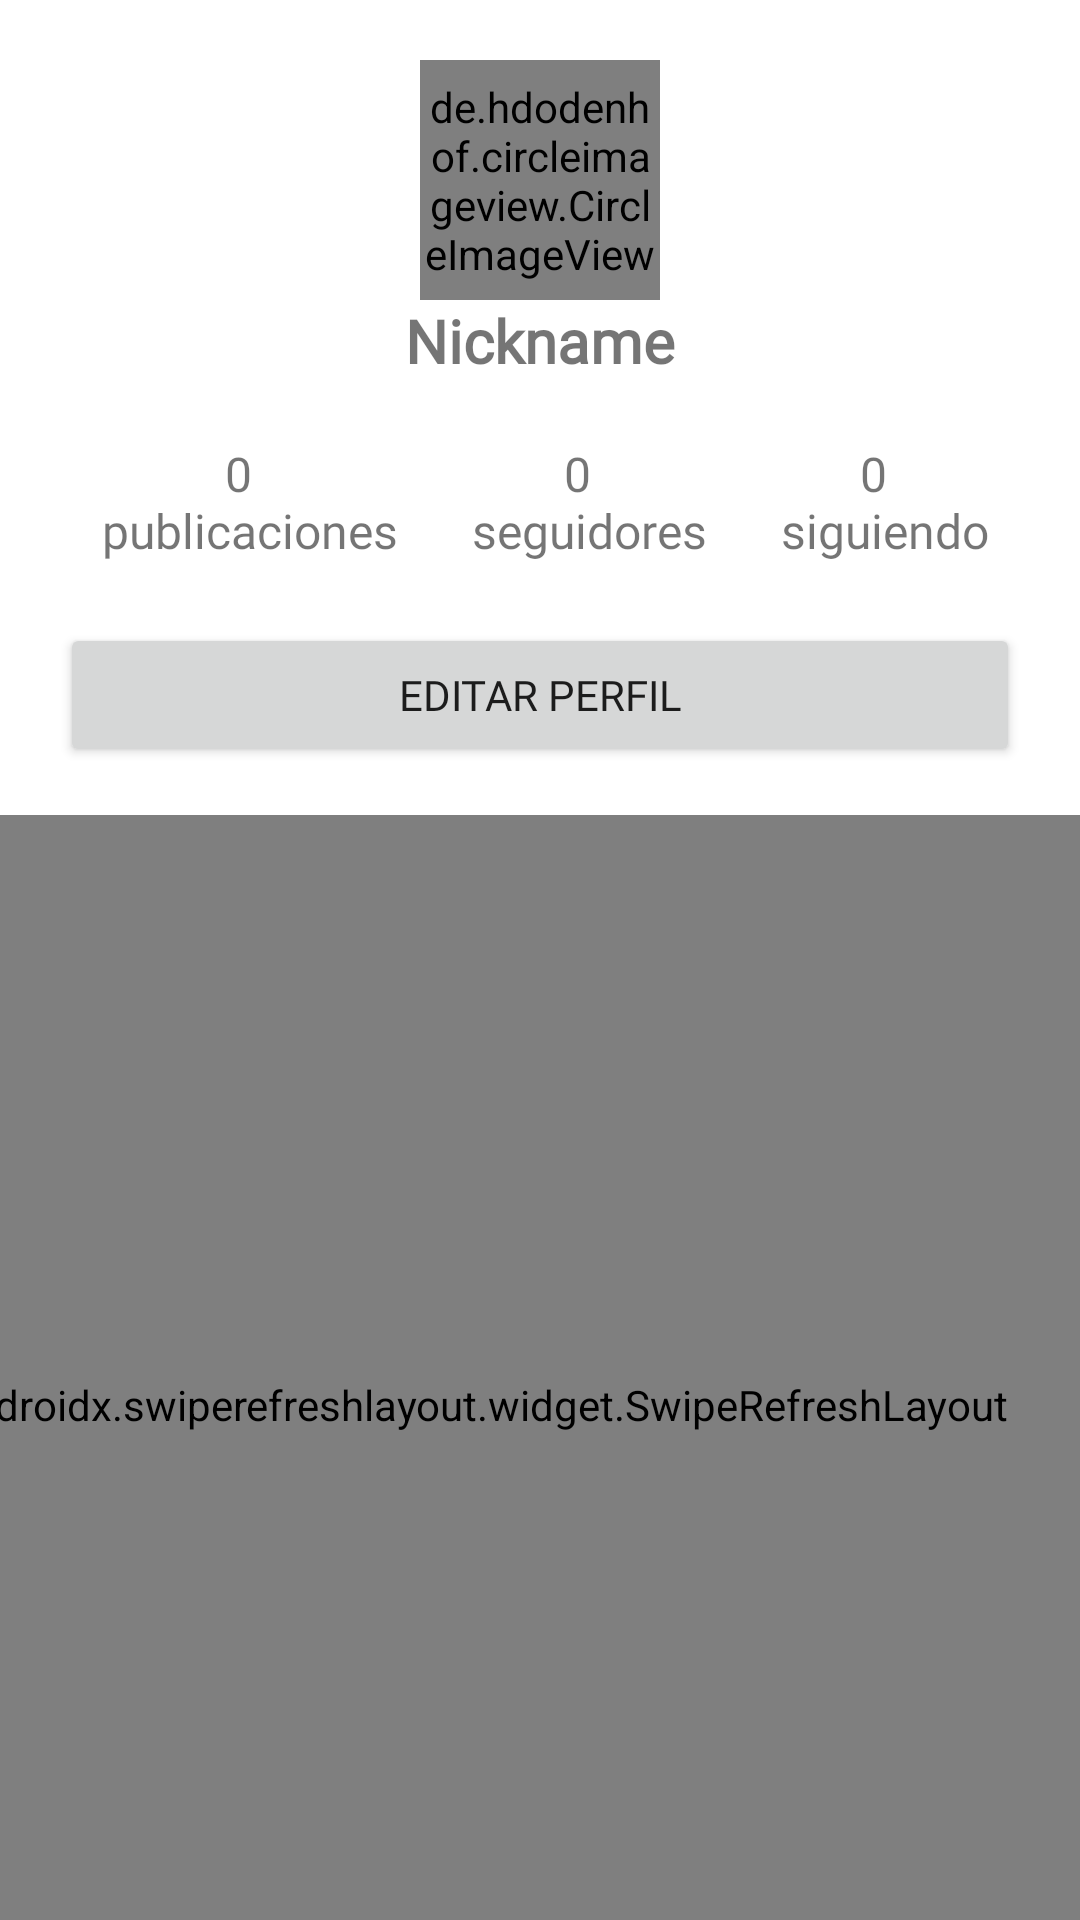

This screen was rendered from an Android layout file. Write that file and the resources it references.
<!-- AndroidManifest.xml: application theme Theme.Prueba_TattooAlly -->
<!-- res/layout/fragment_perfil.xml -->
<?xml version="1.0" encoding="utf-8"?>
<androidx.constraintlayout.widget.ConstraintLayout xmlns:android="http://schemas.android.com/apk/res/android"
    xmlns:app="http://schemas.android.com/apk/res-auto"
    xmlns:tools="http://schemas.android.com/tools"
    android:layout_width="match_parent"
    android:layout_height="match_parent"
    tools:context=".perfil.PerfilActivity">

    <LinearLayout
        android:id="@+id/linearLayout"
        android:layout_width="match_parent"
        android:layout_height="wrap_content"
        android:orientation="vertical"
        app:layout_constraintEnd_toEndOf="parent"
        app:layout_constraintStart_toStartOf="parent"
        app:layout_constraintTop_toTopOf="parent">

        <LinearLayout
            android:layout_width="match_parent"
            android:layout_height="match_parent"
            android:orientation="horizontal">

            <LinearLayout
                android:layout_width="match_parent"
                android:layout_height="wrap_content"
                android:layout_margin="20dp"
                android:layout_weight="1"
                android:gravity="center"
                android:orientation="vertical">

                <de.hdodenhof.circleimageview.CircleImageView
                    android:id="@+id/perfil_img"
                    android:layout_width="80dp"
                    android:layout_height="80dp"
                    android:layout_weight="0.1"
                    app:civ_border_color="#FF000000"
                    app:civ_border_width="2dp"
                    tools:srcCompat="@drawable/tattoo" />

                <TextView
                    android:id="@+id/perfil_nickname_txt"
                    android:layout_width="match_parent"
                    android:layout_height="wrap_content"
                    android:fontFamily="@font/comfortaa"
                    android:gravity="center"
                    android:text="@string/nickname_txt"
                    android:textSize="20sp"
                    android:textStyle="bold" />

                <LinearLayout
                    android:layout_width="match_parent"
                    android:layout_height="wrap_content"
                    android:layout_marginTop="20dp"
                    android:layout_marginBottom="20dp"
                    android:orientation="horizontal">

                    <TextView
                        android:id="@+id/num_publis_txt"
                        android:layout_width="wrap_content"
                        android:layout_height="wrap_content"
                        android:layout_weight="1"
                        android:fontFamily="@font/comfortaa"
                        android:gravity="center"
                        android:text="@string/publicaciones_txt"
                        android:textSize="16sp" />

                    <TextView
                        android:id="@+id/num_seguidores_txt"
                        android:layout_width="wrap_content"
                        android:layout_height="wrap_content"
                        android:layout_weight="1"
                        android:fontFamily="@font/comfortaa"
                        android:gravity="center"
                        android:text="@string/seguidores_txt"
                        android:textSize="16sp" />

                    <TextView
                        android:id="@+id/num_seguidos_txt"
                        android:layout_width="wrap_content"
                        android:layout_height="wrap_content"
                        android:layout_weight="1"
                        android:fontFamily="@font/comfortaa"
                        android:gravity="center"
                        android:text="@string/seguidos_txt"
                        android:textSize="16sp" />
                </LinearLayout>

                <Button
                    android:id="@+id/editar_perfil_btn"
                    android:layout_width="match_parent"
                    android:layout_height="wrap_content"
                    android:fontFamily="@font/comfortaa"
                    android:text="@string/editar_perfil_btn" />
            </LinearLayout>
        </LinearLayout>

    </LinearLayout>

    <androidx.swiperefreshlayout.widget.SwipeRefreshLayout
        android:id="@+id/gestoActualizarPerfil"
        android:layout_width="402dp"
        android:layout_height="393dp"
        android:layout_marginBottom="70dp"
        app:layout_constraintBottom_toBottomOf="parent"
        app:layout_constraintEnd_toEndOf="parent"
        app:layout_constraintHorizontal_bias="1.0"
        app:layout_constraintStart_toStartOf="parent"
        app:layout_constraintTop_toBottomOf="@id/linearLayout"
        app:layout_constraintVertical_bias="0.043">


        <GridView
            android:id="@+id/grid_publis_perfil"
            android:layout_width="match_parent"
            android:layout_height="435dp"
            android:numColumns="3"
            android:padding="20dp"
            android:scrollbars="none"
            android:verticalSpacing="20dp" />


    </androidx.swiperefreshlayout.widget.SwipeRefreshLayout>

</androidx.constraintlayout.widget.ConstraintLayout>
<!-- resources referenced by this layout -->
<resources>
  <!-- drawable tattoo: jpg bitmap (drawable-v24, 110835 bytes) -->
  <string name="editar_perfil_btn">editar perfil</string>
  <string name="nickname_txt">Nickname</string>
  <string name="publicaciones_txt">0 \n publicaciones</string>
  <string name="seguidores_txt">0 \n seguidores</string>
  <string name="seguidos_txt">0 \n siguiendo</string>
  <style name="Theme.Prueba_TattooAlly" parent="Theme.MaterialComponents.DayNight.DarkActionBar">
          
          <item name="colorPrimary">#2C2C2C</item>
          <item name="colorPrimaryVariant">#2C2C2C</item>
          <item name="colorOnPrimary">@color/white</item>
          
          <item name="colorSecondary">@color/teal_200</item>
          <item name="colorSecondaryVariant">@color/teal_700</item>
          <item name="colorOnSecondary">@color/black</item>
          
          <item name="android:statusBarColor" tools:targetApi="l">?attr/colorPrimaryVariant</item>
          
      </style>
  <!-- not gathered from this repository: default colours our renderer supplied (Android Studio template values) -->
  <color name="teal_200">#FF03DAC5</color>
  <color name="teal_700">#FF018786</color>
  <color name="black">#FF000000</color>
  <color name="white">#FFFFFFFF</color>
</resources>
